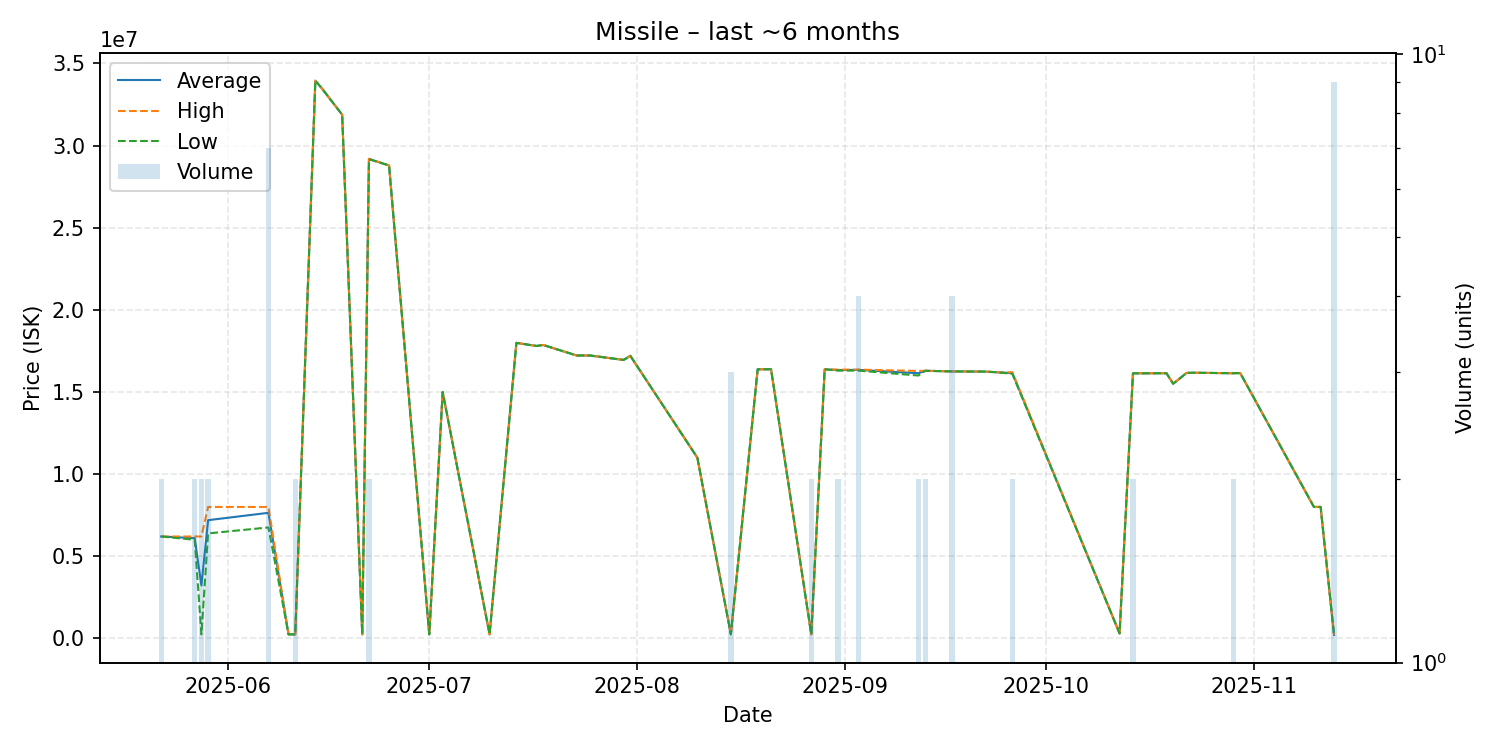

The file beside this chart, header and first rows:
date, average, highest, lowest, order_count, volume
2025-05-22, 6199500, 6200000, 6199000, 2, 2
2025-05-27, 6100000, 6200000, 6000000, 2, 2
2025-05-28, 3220550, 6200000, 241100, 2, 2
2025-05-29, 7193000, 7998000, 6388000, 2, 2
2025-06-07, 7641286, 7998000, 6750000, 4, 7
2025-06-10, 241000, 241000, 241000, 1, 1
2025-06-11, 240600, 240600, 240600, 1, 2
2025-06-14, 33950000, 33950000, 33950000, 1, 1
2025-06-15, 33470000, 33470000, 33470000, 1, 1
2025-06-18, 31880000, 31880000, 31880000, 1, 1
2025-06-21, 240700, 240700, 240700, 1, 1
2025-06-22, 29185000, 29200000, 29170000, 2, 2
2025-06-25, 28790000, 28790000, 28790000, 1, 1
2025-07-01, 240900, 240900, 240900, 1, 1
2025-07-03, 15000000, 15000000, 15000000, 1, 1
2025-07-10, 240900, 240900, 240900, 1, 1
2025-07-14, 17990000, 17990000, 17990000, 1, 1
2025-07-17, 17800000, 17800000, 17800000, 1, 1
2025-07-18, 17860000, 17860000, 17860000, 1, 1
2025-07-23, 17220000, 17220000, 17220000, 1, 1
2025-07-25, 17220000, 17220000, 17220000, 1, 1
2025-07-30, 16950000, 16950000, 16950000, 1, 1
2025-07-31, 17200000, 17200000, 17200000, 1, 1
2025-08-10, 11000000, 11000000, 11000000, 1, 1
2025-08-15, 240867, 240900, 240800, 2, 3
2025-08-19, 16380000, 16380000, 16380000, 1, 1
2025-08-21, 16380000, 16380000, 16380000, 1, 1
2025-08-27, 240800, 240800, 240800, 1, 2
2025-08-29, 16380000, 16380000, 16380000, 1, 1
2025-08-31, 16330000, 16360000, 16300000, 2, 2
2025-09-03, 16345000, 16360000, 16300000, 2, 4
2025-09-12, 16140000, 16280000, 16000000, 2, 2
2025-09-13, 16290000, 16290000, 16290000, 2, 2
2025-09-17, 16250000, 16250000, 16250000, 1, 4
2025-09-22, 16240000, 16240000, 16240000, 1, 1
2025-09-24, 16190000, 16190000, 16190000, 1, 1
2025-09-26, 16150000, 16200000, 16100000, 2, 2
2025-10-12, 300000, 300000, 300000, 1, 1
2025-10-14, 16135000, 16140000, 16130000, 2, 2
2025-10-19, 16140000, 16140000, 16140000, 1, 1
2025-10-20, 15500000, 15500000, 15500000, 1, 1
2025-10-22, 16160000, 16160000, 16160000, 1, 1
2025-10-23, 16170000, 16170000, 16170000, 1, 1
2025-10-29, 16140000, 16140000, 16140000, 1, 2
2025-10-30, 16150000, 16150000, 16150000, 1, 1
2025-11-10, 8000000, 8000000, 8000000, 1, 1
2025-11-11, 8000000, 8000000, 8000000, 1, 1
2025-11-13, 210300, 210300, 210300, 1, 9
